Run: headless pygame with SDL's dummy video driver; simulated clock (each Clock.tick advances the game by its frame time, no real sleeping); random seed 0; keys injected as events and as key.get_pressed() state; no mouse input.
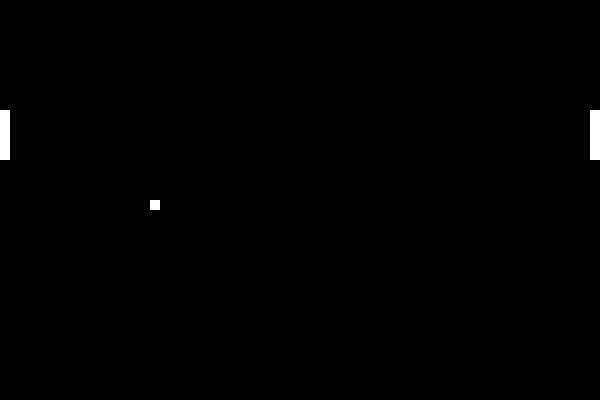
Frame 1 of 4 · flips 1–60 · no input
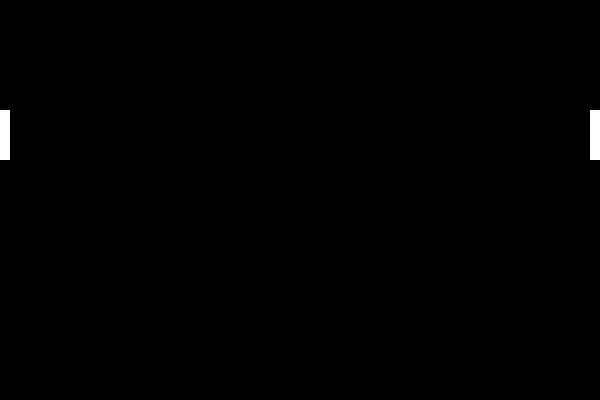
Frame 2 of 4 · flips 61–180 · tapped SPACE, RETURN · held RIGHT (→), D
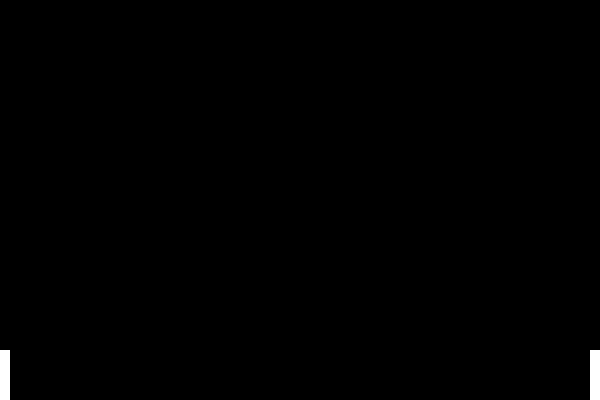
Frame 3 of 4 · flips 181–300 · held DOWN (↓), S
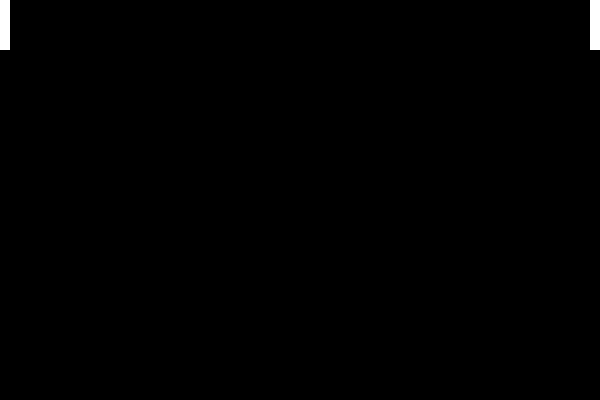
Frame 4 of 4 · flips 301–420 · held LEFT (←), A, UP (↑), W

The pygame program that drew these frames:

import pygame

pygame.init()
pygame.display.set_caption("Multiplayer Pong Courtesy of Olavi")

clock = pygame.time.Clock()
tickrate = 64
screen = pygame.display.set_mode([600, 400])
done = False

ballVector = [-5, 0]
player1 = 110
player2 = 110



black = [0, 0, 0]
white = [255, 255, 255]

ballCoor = [300, 200]

while not done:
    for event in pygame.event.get():
        if event.type == pygame.QUIT:
            done = True

    #Game logic here
    #Some definitions...
    hitbox1 = [player1, player1 + 50]
    hitbox2 = [player2, player2 + 50]


    #Controls
    pressed = pygame.key.get_pressed()
    if pressed[pygame.K_UP] and player1 != 0:
        player1 -= 10
    elif pressed[pygame.K_DOWN] and player1 != 350:
        player1 += 10

    if pressed[pygame.K_w] and player2 != 0:
        player2 -= 10
    elif pressed[pygame.K_s] and player2 != 350:
        player2 += 10

    #Checking collisions
    if ballCoor[0] == 10 and ballCoor[1] in range(hitbox1[0], hitbox1[1]):
        ballVector[0] = (-1)*ballVector[0]
    elif ballCoor[0] == 580 and ballCoor[1] in range(hitbox2[0], hitbox2[1]):
        ballVector[0] = (-1)*ballVector[0]


    #Ball moves
    ballCoor[0] += ballVector[0]
    ballCoor[1] += ballVector[1]

    screen.fill(black)
    #Draw here
    #draw ball
    pygame.draw.rect(screen, white, pygame.Rect(ballCoor[0], ballCoor[1], 10, 10))

    #draw paddles
    pygame.draw.rect(screen, white, pygame.Rect(0, player1, 10, 50))
    pygame.draw.rect(screen, white, pygame.Rect(590, player2, 10, 50))

    pygame.display.update()
    pygame.display.flip()
    clock.tick(tickrate)
